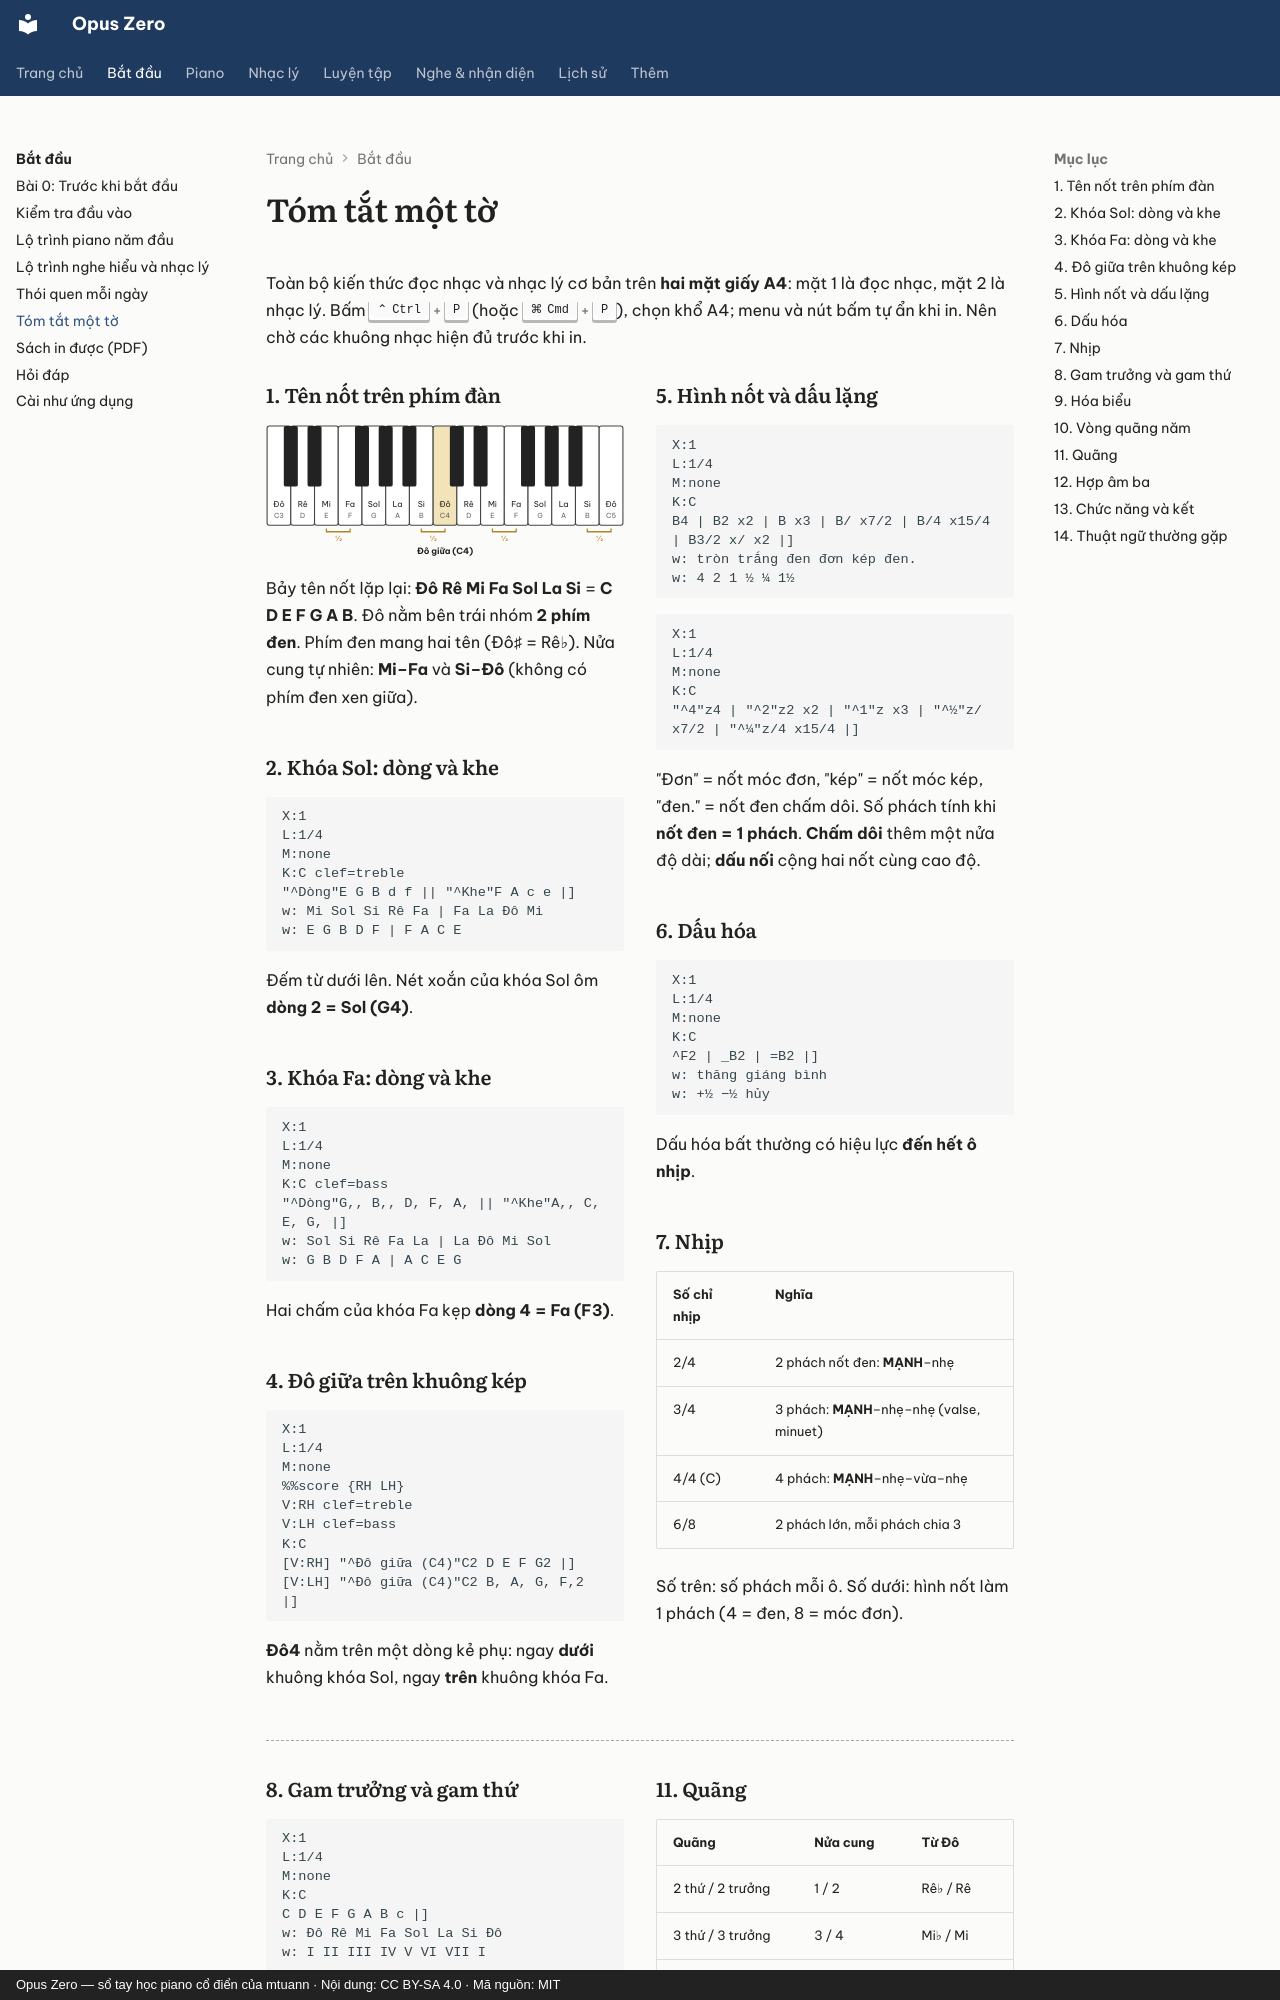

repository: mtuann/opus-zero · page: bat-dau/tom-tat/index.html · generator: mkdocs · copyright: Opus Zero — sổ tay học piano cổ điển của mtuann · Nội dung: CC BY-SA 4.0 · Mã nguồn: MIT

# Tóm tắt một tờ

Toàn bộ kiến thức đọc nhạc và nhạc lý cơ bản trên **hai mặt giấy A4**: mặt 1 là đọc nhạc, mặt 2 là nhạc lý. Bấm ++ctrl+p++ (hoặc ++cmd+p++), chọn khổ A4; menu và nút bấm tự ẩn khi in. Nên chờ các khuông nhạc hiện đủ trước khi in.

<div class="oz-sheet" markdown>

<div class="oz-sheet-page" markdown>

<div class="oz-cell" markdown>

### 1. Tên nốt trên phím đàn

<svg class="oz-fig" viewBox="0 0 332 124" role="img" aria-label="Bàn phím piano từ Đô3 đến Đô5, ghi tên nốt; Đô giữa C4 được tô màu; ngoặc ½ đánh dấu nửa cung tự nhiên Mi–Fa và Si–Đô" xmlns="http://www.w3.org/2000/svg" font-family="Be Vietnam Pro, sans-serif"><rect x="1" y="1" width="22" height="92" rx="2" fill="#fff" stroke="#444"/><text x="12.0" y="76" font-size="7.5" text-anchor="middle" fill="#222">Đô</text><text x="12.0" y="86" font-size="6.5" text-anchor="middle" fill="#666">C3</text><rect x="23" y="1" width="22" height="92" rx="2" fill="#fff" stroke="#444"/><text x="34.0" y="76" font-size="7.5" text-anchor="middle" fill="#222">Rê</text><text x="34.0" y="86" font-size="6.5" text-anchor="middle" fill="#666">D</text><rect x="45" y="1" width="22" height="92" rx="2" fill="#fff" stroke="#444"/><text x="56.0" y="76" font-size="7.5" text-anchor="middle" fill="#222">Mi</text><text x="56.0" y="86" font-size="6.5" text-anchor="middle" fill="#666">E</text><rect x="67" y="1" width="22" height="92" rx="2" fill="#fff" stroke="#444"/><text x="78.0" y="76" font-size="7.5" text-anchor="middle" fill="#222">Fa</text><text x="78.0" y="86" font-size="6.5" text-anchor="middle" fill="#666">F</text><rect x="89" y="1" width="22" height="92" rx="2" fill="#fff" stroke="#444"/><text x="100.0" y="76" font-size="7.5" text-anchor="middle" fill="#222">Sol</text><text x="100.0" y="86" font-size="6.5" text-anchor="middle" fill="#666">G</text><rect x="111" y="1" width="22" height="92" rx="2" fill="#fff" stroke="#444"/><text x="122.0" y="76" font-size="7.5" text-anchor="middle" fill="#222">La</text><text x="122.0" y="86" font-size="6.5" text-anchor="middle" fill="#666">A</text><rect x="133" y="1" width="22" height="92" rx="2" fill="#fff" stroke="#444"/><text x="144.0" y="76" font-size="7.5" text-anchor="middle" fill="#222">Si</text><text x="144.0" y="86" font-size="6.5" text-anchor="middle" fill="#666">B</text><rect x="155" y="1" width="22" height="92" rx="2" fill="#f3e3b8" stroke="#444"/><text x="166.0" y="76" font-size="7.5" text-anchor="middle" fill="#222">Đô</text><text x="166.0" y="86" font-size="6.5" text-anchor="middle" fill="#666">C4</text><rect x="177" y="1" width="22" height="92" rx="2" fill="#fff" stroke="#444"/><text x="188.0" y="76" font-size="7.5" text-anchor="middle" fill="#222">Rê</text><text x="188.0" y="86" font-size="6.5" text-anchor="middle" fill="#666">D</text><rect x="199" y="1" width="22" height="92" rx="2" fill="#fff" stroke="#444"/><text x="210.0" y="76" font-size="7.5" text-anchor="middle" fill="#222">Mi</text><text x="210.0" y="86" font-size="6.5" text-anchor="middle" fill="#666">E</text><rect x="221" y="1" width="22" height="92" rx="2" fill="#fff" stroke="#444"/><text x="232.0" y="76" font-size="7.5" text-anchor="middle" fill="#222">Fa</text><text x="232.0" y="86" font-size="6.5" text-anchor="middle" fill="#666">F</text><rect x="243" y="1" width="22" height="92" rx="2" fill="#fff" stroke="#444"/><text x="254.0" y="76" font-size="7.5" text-anchor="middle" fill="#222">Sol</text><text x="254.0" y="86" font-size="6.5" text-anchor="middle" fill="#666">G</text><rect x="265" y="1" width="22" height="92" rx="2" fill="#fff" stroke="#444"/><text x="276.0" y="76" font-size="7.5" text-anchor="middle" fill="#222">La</text><text x="276.0" y="86" font-size="6.5" text-anchor="middle" fill="#666">A</text><rect x="287" y="1" width="22" height="92" rx="2" fill="#fff" stroke="#444"/><text x="298.0" y="76" font-size="7.5" text-anchor="middle" fill="#222">Si</text><text x="298.0" y="86" font-size="6.5" text-anchor="middle" fill="#666">B</text><rect x="309" y="1" width="22" height="92" rx="2" fill="#fff" stroke="#444"/><text x="320.0" y="76" font-size="7.5" text-anchor="middle" fill="#222">Đô</text><text x="320.0" y="86" font-size="6.5" text-anchor="middle" fill="#666">C5</text><rect x="16.5" y="1" width="13" height="56" rx="1.5" fill="#222"/><rect x="38.5" y="1" width="13" height="56" rx="1.5" fill="#222"/><rect x="82.5" y="1" width="13" height="56" rx="1.5" fill="#222"/><rect x="104.5" y="1" width="13" height="56" rx="1.5" fill="#222"/><rect x="126.5" y="1" width="13" height="56" rx="1.5" fill="#222"/><rect x="170.5" y="1" width="13" height="56" rx="1.5" fill="#222"/><rect x="192.5" y="1" width="13" height="56" rx="1.5" fill="#222"/><rect x="236.5" y="1" width="13" height="56" rx="1.5" fill="#222"/><rect x="258.5" y="1" width="13" height="56" rx="1.5" fill="#222"/><rect x="280.5" y="1" width="13" height="56" rx="1.5" fill="#222"/><path d="M56.0 96 V99 H78.0 V96" fill="none" stroke="#b5832a" stroke-width="1.2"/><text x="67.0" y="108" font-size="7" text-anchor="middle" fill="#b5832a">½</text><path d="M144.0 96 V99 H166.0 V96" fill="none" stroke="#b5832a" stroke-width="1.2"/><text x="155.0" y="108" font-size="7" text-anchor="middle" fill="#b5832a">½</text><path d="M210.0 96 V99 H232.0 V96" fill="none" stroke="#b5832a" stroke-width="1.2"/><text x="221.0" y="108" font-size="7" text-anchor="middle" fill="#b5832a">½</text><path d="M298.0 96 V99 H320.0 V96" fill="none" stroke="#b5832a" stroke-width="1.2"/><text x="309.0" y="108" font-size="7" text-anchor="middle" fill="#b5832a">½</text><text x="166.0" y="120" font-size="8" text-anchor="middle" fill="#222" font-weight="600">Đô giữa (C4)</text></svg>

Bảy tên nốt lặp lại: **Đô Rê Mi Fa Sol La Si** = **C D E F G A B**. Đô nằm bên trái nhóm **2 phím đen**. Phím đen mang hai tên (Đô♯ = Rê♭). Nửa cung tự nhiên: **Mi–Fa** và **Si–Đô** (không có phím đen xen giữa).

</div>

<div class="oz-cell" markdown>

### 2. Khóa Sol: dòng và khe

```abc
X:1
L:1/4
M:none
K:C clef=treble
"^Dòng"E G B d f || "^Khe"F A c e |]
w: Mi Sol Si Rê Fa | Fa La Đô Mi
w: E G B D F | F A C E
```

Đếm từ dưới lên. Nét xoắn của khóa Sol ôm **dòng 2 = Sol (G4)**.

</div>

<div class="oz-cell" markdown>

### 3. Khóa Fa: dòng và khe

```abc
X:1
L:1/4
M:none
K:C clef=bass
"^Dòng"G,, B,, D, F, A, || "^Khe"A,, C, E, G, |]
w: Sol Si Rê Fa La | La Đô Mi Sol
w: G B D F A | A C E G
```

Hai chấm của khóa Fa kẹp **dòng 4 = Fa (F3)**.

</div>

<div class="oz-cell" markdown>

### 4. Đô giữa trên khuông kép

```abc
X:1
L:1/4
M:none
%%score {RH LH}
V:RH clef=treble
V:LH clef=bass
K:C
[V:RH] "^Đô giữa (C4)"C2 D E F G2 |]
[V:LH] "^Đô giữa (C4)"C2 B, A, G, F,2 |]
```

**Đô4** nằm trên một dòng kẻ phụ: ngay **dưới** khuông khóa Sol, ngay **trên** khuông khóa Fa.

</div>

<div class="oz-cell" markdown>

### 5. Hình nốt và dấu lặng

```abc
X:1
L:1/4
M:none
K:C
B4 | B2 x2 | B x3 | B/ x7/2 | B/4 x15/4 | B3/2 x/ x2 |]
w: tròn trắng đen đơn kép đen.
w: 4 2 1 ½ ¼ 1½
```

```abc
X:1
L:1/4
M:none
K:C
"^4"z4 | "^2"z2 x2 | "^1"z x3 | "^½"z/ x7/2 | "^¼"z/4 x15/4 |]
```

"Đơn" = nốt móc đơn, "kép" = nốt móc kép, "đen." = nốt đen chấm dôi. Số phách tính khi **nốt đen = 1 phách**. **Chấm dôi** thêm một nửa độ dài; **dấu nối** cộng hai nốt cùng cao độ.

</div>

<div class="oz-cell" markdown>

### 6. Dấu hóa

```abc
X:1
L:1/4
M:none
K:C
^F2 | _B2 | =B2 |]
w: thăng giáng bình
w: +½ −½ hủy
```

Dấu hóa bất thường có hiệu lực **đến hết ô nhịp**.

</div>

<div class="oz-cell" markdown>

### 7. Nhịp

| Số chỉ nhịp | Nghĩa |
|---|---|
| 2/4 | 2 phách nốt đen: **MẠNH**–nhẹ |
| 3/4 | 3 phách: **MẠNH**–nhẹ–nhẹ (valse, minuet) |
| 4/4 (C) | 4 phách: **MẠNH**–nhẹ–vừa–nhẹ |
| 6/8 | 2 phách lớn, mỗi phách chia 3 |

Số trên: số phách mỗi ô. Số dưới: hình nốt làm 1 phách (4 = đen, 8 = móc đơn).

</div>

</div>

<div class="oz-sheet-page" markdown>

<div class="oz-cell" markdown>

### 8. Gam trưởng và gam thứ

```abc
X:1
L:1/4
M:none
K:C
C D E F G A B c |]
w: Đô Rê Mi Fa Sol La Si Đô
w: I II III IV V VI VII I
```

| Gam | Khoảng cách (C = cung, N = nửa cung) |
|---|---|
| Trưởng | C C **N** C C C **N** |
| Thứ tự nhiên | C **N** C C **N** C C |
| Thứ hòa âm | như tự nhiên, **nâng bậc 7** |
| Thứ giai điệu | đi lên nâng bậc 6 và 7 |

Bậc I chủ âm · V át âm · IV hạ át · VII cảm âm.

</div>

<div class="oz-cell" markdown>
